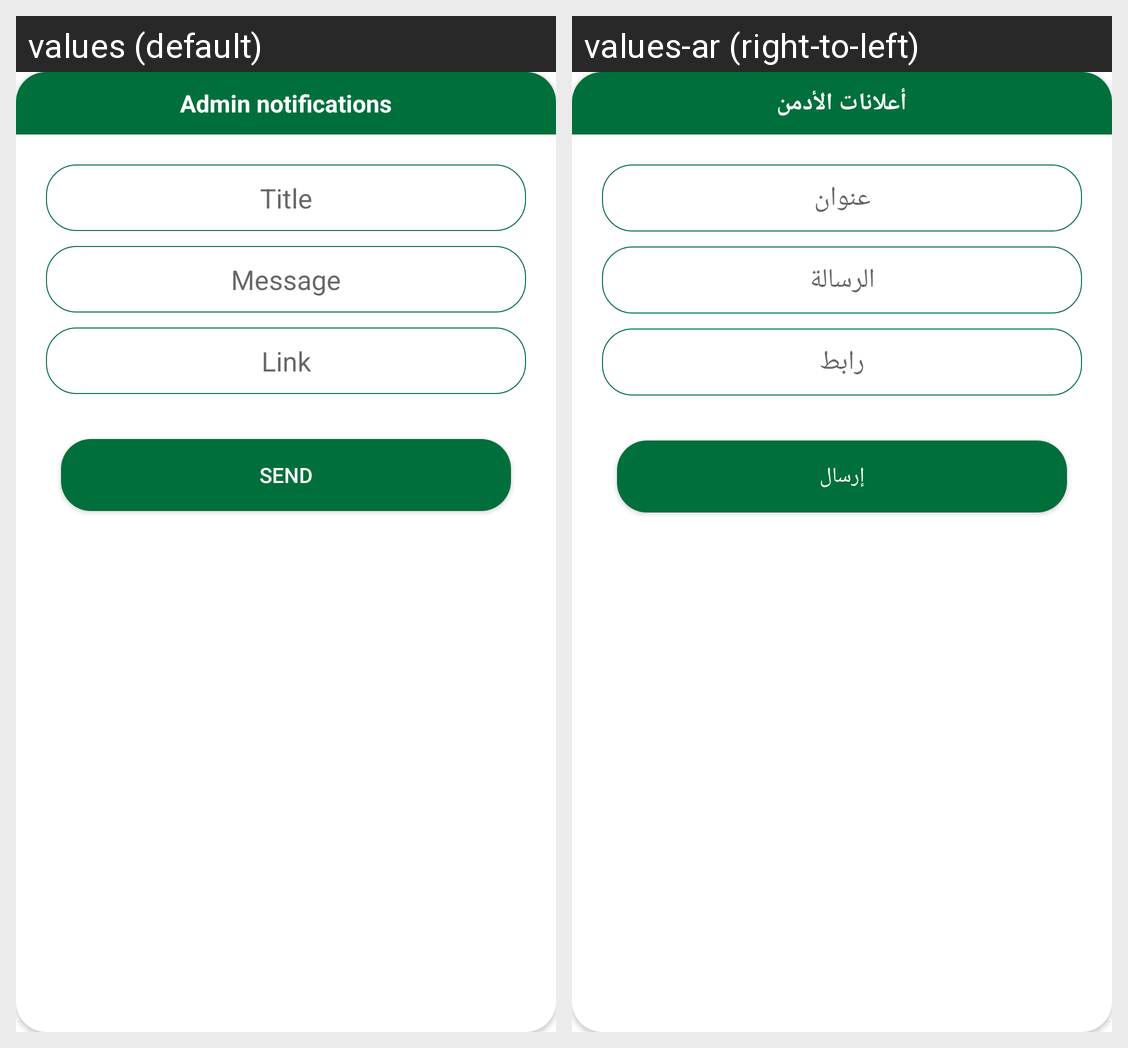

Translations of the strings shown on this Android screen, per locale in the grid:
Android screen res/layout/dialog_admin.xml rendered under 2 locales, left to right: values (default), values-ar (right-to-left). Device: Nexus 5 (rendered at 1080×1920; each locale shown at half size, 540×960, under a caption strip naming it); theme Theme.SoqSoda.
Strings drawn on this screen, with the default value and each locale's value (text and hints the layout hard-codes, and strings that could not be matched under every locale, appear in the picture but are not listed):

admin_notifications
  values: Admin notifications
  values-ar: أعلانات الأدمن

title
  values: Title
  values-ar: عنوان

message
  values: Message
  values-ar: الرسالة

link
  values: Link
  values-ar: رابط

send
  values: Send
  values-ar: إرسال
